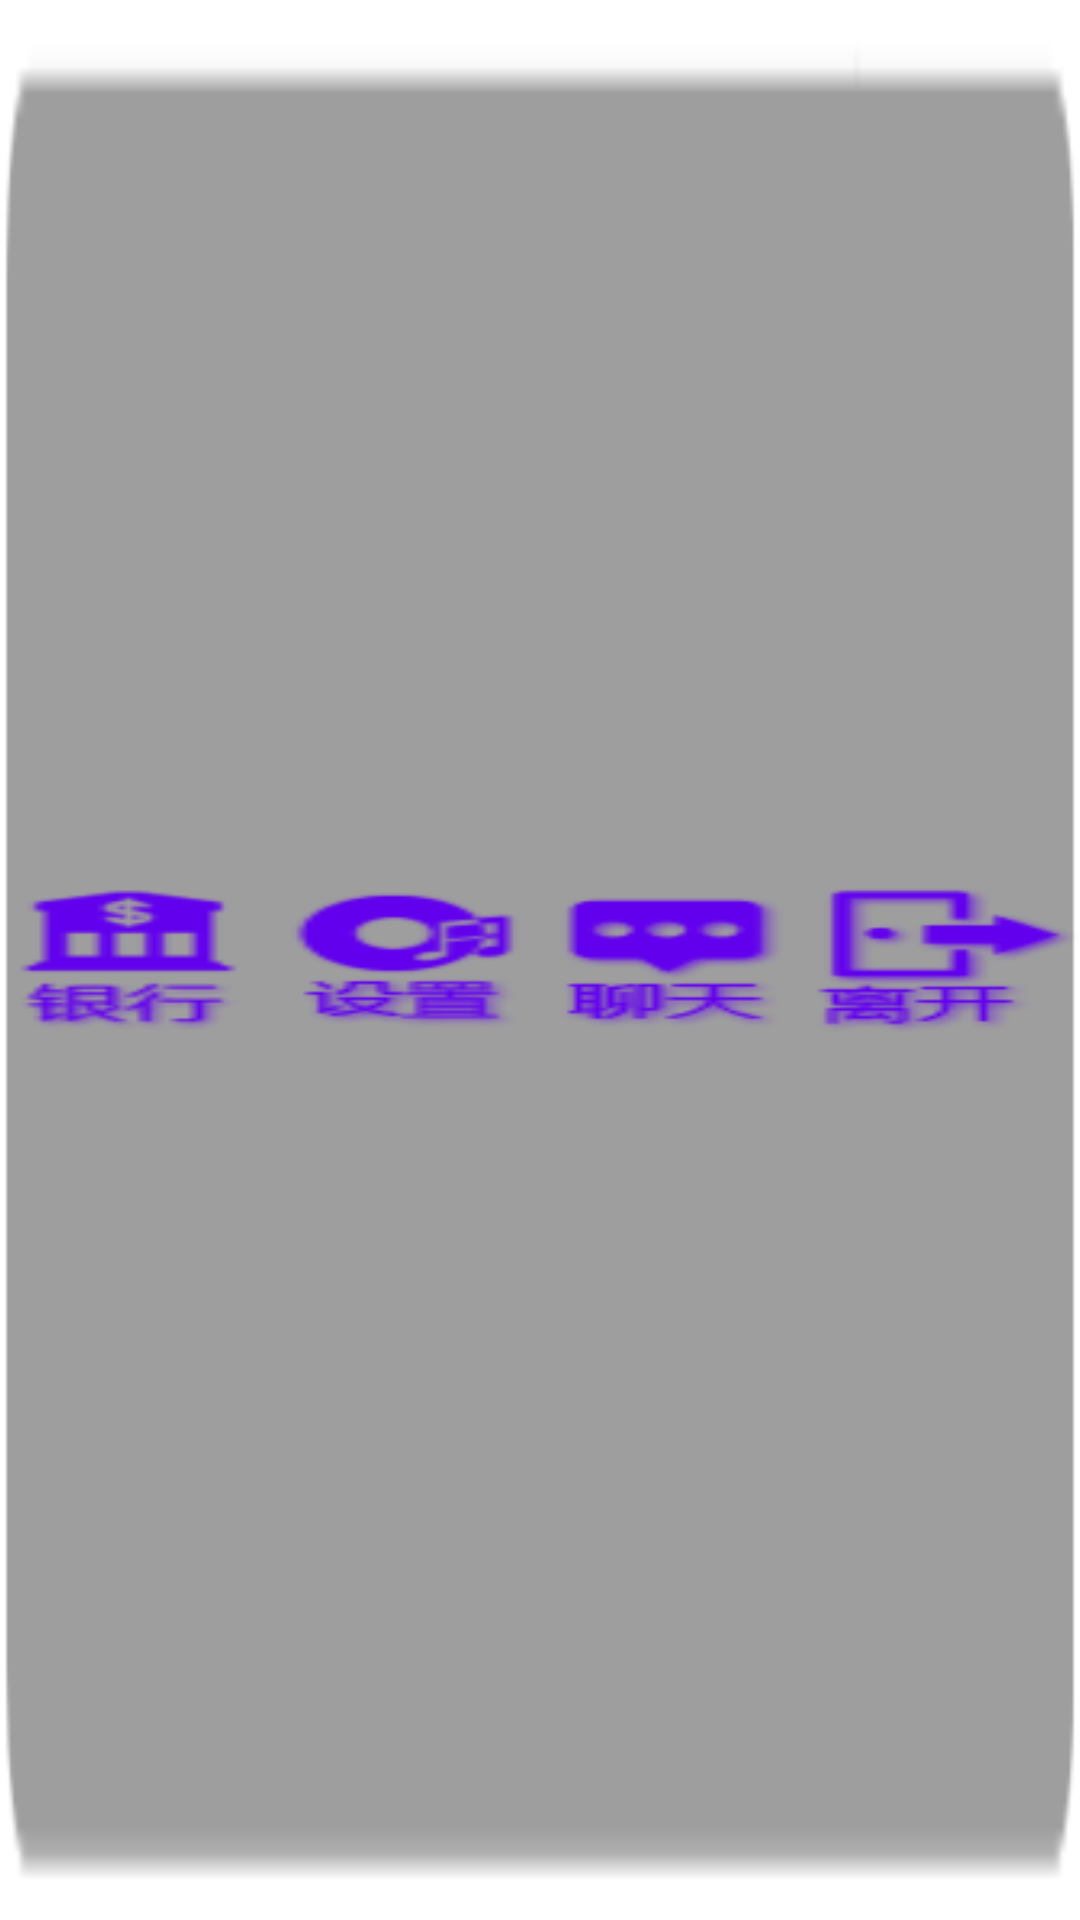

Produce the Android XML layout that renders to this screen, including the resource entries it uses.
<!-- AndroidManifest.xml: fallback theme Theme.MaterialComponents.DayNight.NoActionBar -->
<!-- res/layout/game_menu.xml -->
<?xml version="1.0" encoding="utf-8"?>
<LinearLayout xmlns:android="http://schemas.android.com/apk/res/android"
    android:layout_width="wrap_content"
    android:layout_height="wrap_content"
    android:background="@drawable/bg_game_config"
    android:orientation="horizontal" >

    <RelativeLayout
        android:layout_width="fill_parent"
        android:layout_height="wrap_content"
        android:layout_gravity="center_vertical"
        android:layout_weight="1" >

        <Button
            android:id="@+id/game_menu_bt_bank"
            android:layout_width="wrap_content"
            android:layout_height="wrap_content"
            android:layout_centerHorizontal="true"
            android:background="@drawable/bt_game_bank" />
    </RelativeLayout>

    <RelativeLayout
        android:layout_width="fill_parent"
        android:layout_height="wrap_content"
        android:layout_gravity="center_vertical"
        android:layout_weight="1" >

        <Button
            android:id="@+id/game_menu_bt_music"
            android:layout_width="wrap_content"
            android:layout_height="wrap_content"
            android:layout_centerHorizontal="true"
            android:background="@drawable/bt_game_music" />
    </RelativeLayout>

    <RelativeLayout
        android:layout_width="fill_parent"
        android:layout_height="wrap_content"
        android:layout_gravity="center_vertical"
        android:layout_weight="1" >

        <Button
            android:id="@+id/game_menu_bt_chat"
            android:layout_width="wrap_content"
            android:layout_height="wrap_content"
            android:layout_centerHorizontal="true"
            android:background="@drawable/bt_game_chat" />
    </RelativeLayout>

    <RelativeLayout
        android:layout_width="fill_parent"
        android:layout_height="wrap_content"
        android:layout_gravity="center_vertical"
        android:layout_weight="1" >

        <Button
            android:id="@+id/game_menu_bt_exit"
            android:layout_width="wrap_content"
            android:layout_height="wrap_content"
            android:layout_centerHorizontal="true"
            android:background="@drawable/bt_game_exit" />
    </RelativeLayout>

</LinearLayout>
<!-- resources referenced by this layout -->
<resources>
  <!-- drawable bg_game_config: png bitmap (drawable-hdpi, 3979 bytes) -->
  <!-- drawable bt_game_bank: png bitmap (drawable-hdpi, 6484 bytes) -->
  <!-- drawable bt_game_chat: png bitmap (drawable-hdpi, 5669 bytes) -->
  <!-- drawable bt_game_exit: png bitmap (drawable-hdpi, 5806 bytes) -->
  <!-- drawable bt_game_music: png bitmap (drawable-hdpi, 6480 bytes) -->
</resources>
